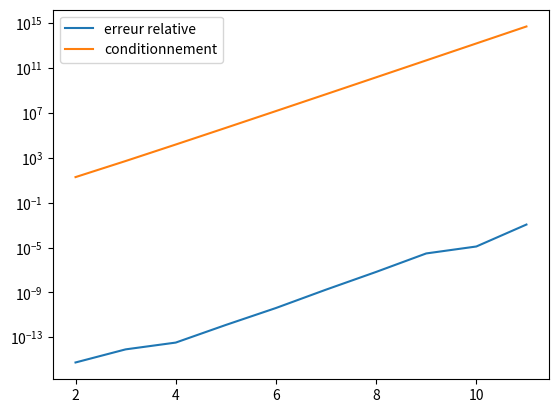

This figure's Python source:
# chargement des bibliothèques
import numpy as np

%matplotlib inline
import matplotlib.pyplot as plt

def LU(A):
# calcul de la factorisation LU d'une matrice carrée (version "kji")
    m,n=A.shape
    if m!=n:
        raise ValueError('La matrice n\'est pas carrée.')
    matLU=A.copy()
    for k in range(n):
        if matLU[k,k]!=0:
            for i in range(k+1,n):
                matLU[i,k]=matLU[i,k]/matLU[k,k]
                for j in range(k+1,n):
                    matLU[i,j]=matLU[i,j]-matLU[i,k]*matLU[k,j]
        else:
            raise ValueError('Le ',k+1,'e pivot est nul.')
    return matLU  

A=np.array([[2.,-1.,0.],[-1.,2.,-1.],[0.,-1.,3.]])
matLU=LU(A)
print(matLU)

b=np.array([1.,2.,3.])
n=A.shape[0]
# résolution de Ly=b par une méthode de descente
y=b.copy()
for i in range(n):
    for j in range(i+1,n):
        y[j]=y[j]-matLU[j,i]*y[i]
# résolution de Ux=y par une méthode de remontée
x=np.zeros(n)
for i in range(n-1,-1,-1):
    x[i]=y[i]/matLU[i,i]
    for j in range(i-1,-1,-1):
         y[j]=y[j]-matLU[j,i]*x[i]
print('solution  :',x)
print('norme de la différence avec la solution de référence :',np.linalg.norm(x-np.linalg.solve(A,b)))

def QR(A):
# calcul de la factorisation QR d'une matrice carrée via le procédé de Gram-Schmidt modifié
    m,n=A.shape
    if m!=n:
        raise ValueError('La matrice n\'est pas carrée.')
    Q=A.copy()
    R=np.zeros((n,n))
    for i in range(n):
        R[i,i]=np.linalg.norm(Q[:,i],2)
        if R[i,i]<1e-14:
            raise ValueError('Il semble que la matrice n\'est pas inversible.')
        else:
            Q[:,i]=Q[:,i]/R[i,i]
            for j in range(i+1,n):
                R[i,j]=np.dot(Q[:,i],Q[:,j])
                Q[:,j]=Q[:,j]-R[i,j]*Q[:,i]
    return [Q,R]

A=np.array([[2.,-1.,0.],[-1.,2.,-1.],[0.,-1.,3.]])
b=np.array([1.,2.,3.])
n=A.shape[0]
# factorisation QR de A
[Q,R]=QR(A)
print(Q)
print(R)
# résolution de Qy=b
y=np.dot(Q.T,b)
# résolution du système Rx=y par remontée
x=np.zeros(Q.shape[0])
for i in range(n-1,-1,-1):
    x[i]=y[i]/R[i,i]
    for j in range(i-1,-1,-1):
         y[j]=y[j]-R[j,i]*x[i]
print('solution :',x)

from scipy import linalg

n=10
x=np.ones(n)
H=linalg.hilbert(10)
b=np.dot(H,x)

xh=np.linalg.solve(H,b)
print('Solution calculée :',xh)
print('Erreur relative :',np.linalg.norm(xh-x)/np.linalg.norm(x))

for i in range(10):
    x=np.random.rand(n)
    b=np.dot(H,x)
    xh=np.linalg.solve(H,b)
    print('Erreur relative :',np.linalg.norm(xh-x)/np.linalg.norm(x))

err_rel,conditionnement=np.zeros(10),np.zeros(10)
i=0
for n in range(2,12):
    x=np.ones(n)
    H=linalg.hilbert(n)
    conditionnement[i]=np.linalg.cond(H,2)
    b=np.dot(H,x)
    xh=np.linalg.solve(H,b)
    err_rel[i]=np.linalg.norm(xh-x)/np.linalg.norm(x)
    i=i+1
plt.semilogy(np.arange(2,12),err_rel,label='erreur relative')
plt.semilogy(np.arange(2,12),conditionnement,label='conditionnement')
plt.legend()